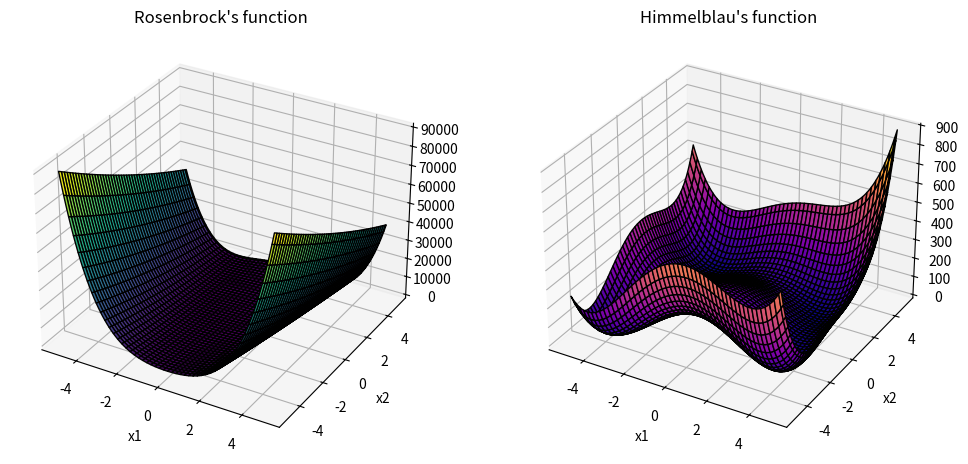

Recreate this plot in Python.
import numpy as np
import matplotlib.pyplot as plt
import os 

# Rosenbrock's function
def Rosenbrock_fn(x1,x2):
    return (1-x1)**2 + 100*(x2-x1**2)**2

# Himmelblau's function
def Himmelblau_fn(x1,x2):
    return (x1**2+x2-11)**2 + (x1+x2**2-7)**2

# Define plotting parameters
functions = [
    (Rosenbrock_fn, "Rosenbrock's function", 'viridis'),
    (Himmelblau_fn, "Himmelblau's function", 'plasma')
]

# Generate grid
x = np.linspace(-5, 5, 100)
y = np.linspace(-5, 5, 100)
X, Y = np.meshgrid(x, y)

# Create figure
fig = plt.figure(figsize=(12, 6))

# Loop through functions and plot
for i, (func, title, cmap) in enumerate(functions, start=1):
    ax = fig.add_subplot(1, 2, i, projection='3d')
    Z = func(X, Y)
    ax.plot_surface(X, Y, Z, cmap=cmap, edgecolor='k')
    ax.set_xlabel('x1')
    ax.set_ylabel('x2')
    ax.set_title(title)


# Get the current directory and define the relative output path
output_dir = os.path.join(os.getcwd(), "output")
os.makedirs(output_dir, exist_ok=True)  
filepath = os.path.join(output_dir, "plot3D")

# Save the plot
plt.savefig(filepath, format="png", dpi=300)
plt.show()  # Display the plot
plt.close()  # Close the figure to avoid display
